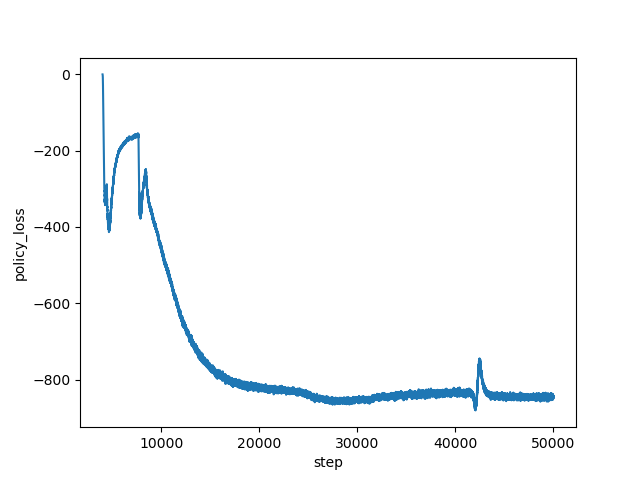

Source data for this figure (header and first rows):
step, policy_loss
4000, -0.1219
4001, -0.1906
4002, -0.2589
4003, -0.3272
4004, -0.4018
4005, -0.4793
4006, -0.5664
4007, -0.6605
4008, -0.7605
4009, -0.8761
4010, -1.014
4011, -1.16
4012, -1.321
4013, -1.505
4014, -1.702
4015, -1.919
4016, -2.16
4017, -2.43
4018, -2.736
4019, -3.056
4020, -3.416
4021, -3.815
4022, -4.265
4023, -4.705
4024, -5.231
4025, -5.776
4026, -6.389
4027, -7.038
4028, -7.71
4029, -8.52
4030, -9.282
4031, -10.22
4032, -11.15
4033, -12.11
4034, -13.11
4035, -14.34
4036, -15.51
4037, -16.9
4038, -18.26
4039, -19.69
4040, -21.5
4041, -23.19
4042, -24.95
4043, -26.79
4044, -28.93
4045, -31.1
4046, -33.46
4047, -35.63
4048, -38.38
4049, -40.83
4050, -43.93
4051, -46.83
4052, -49.78
4053, -52.64
4054, -56
4055, -58.93
4056, -61.97
4057, -65.58
4058, -68.4
4059, -72.04
... 45,941 more rows
